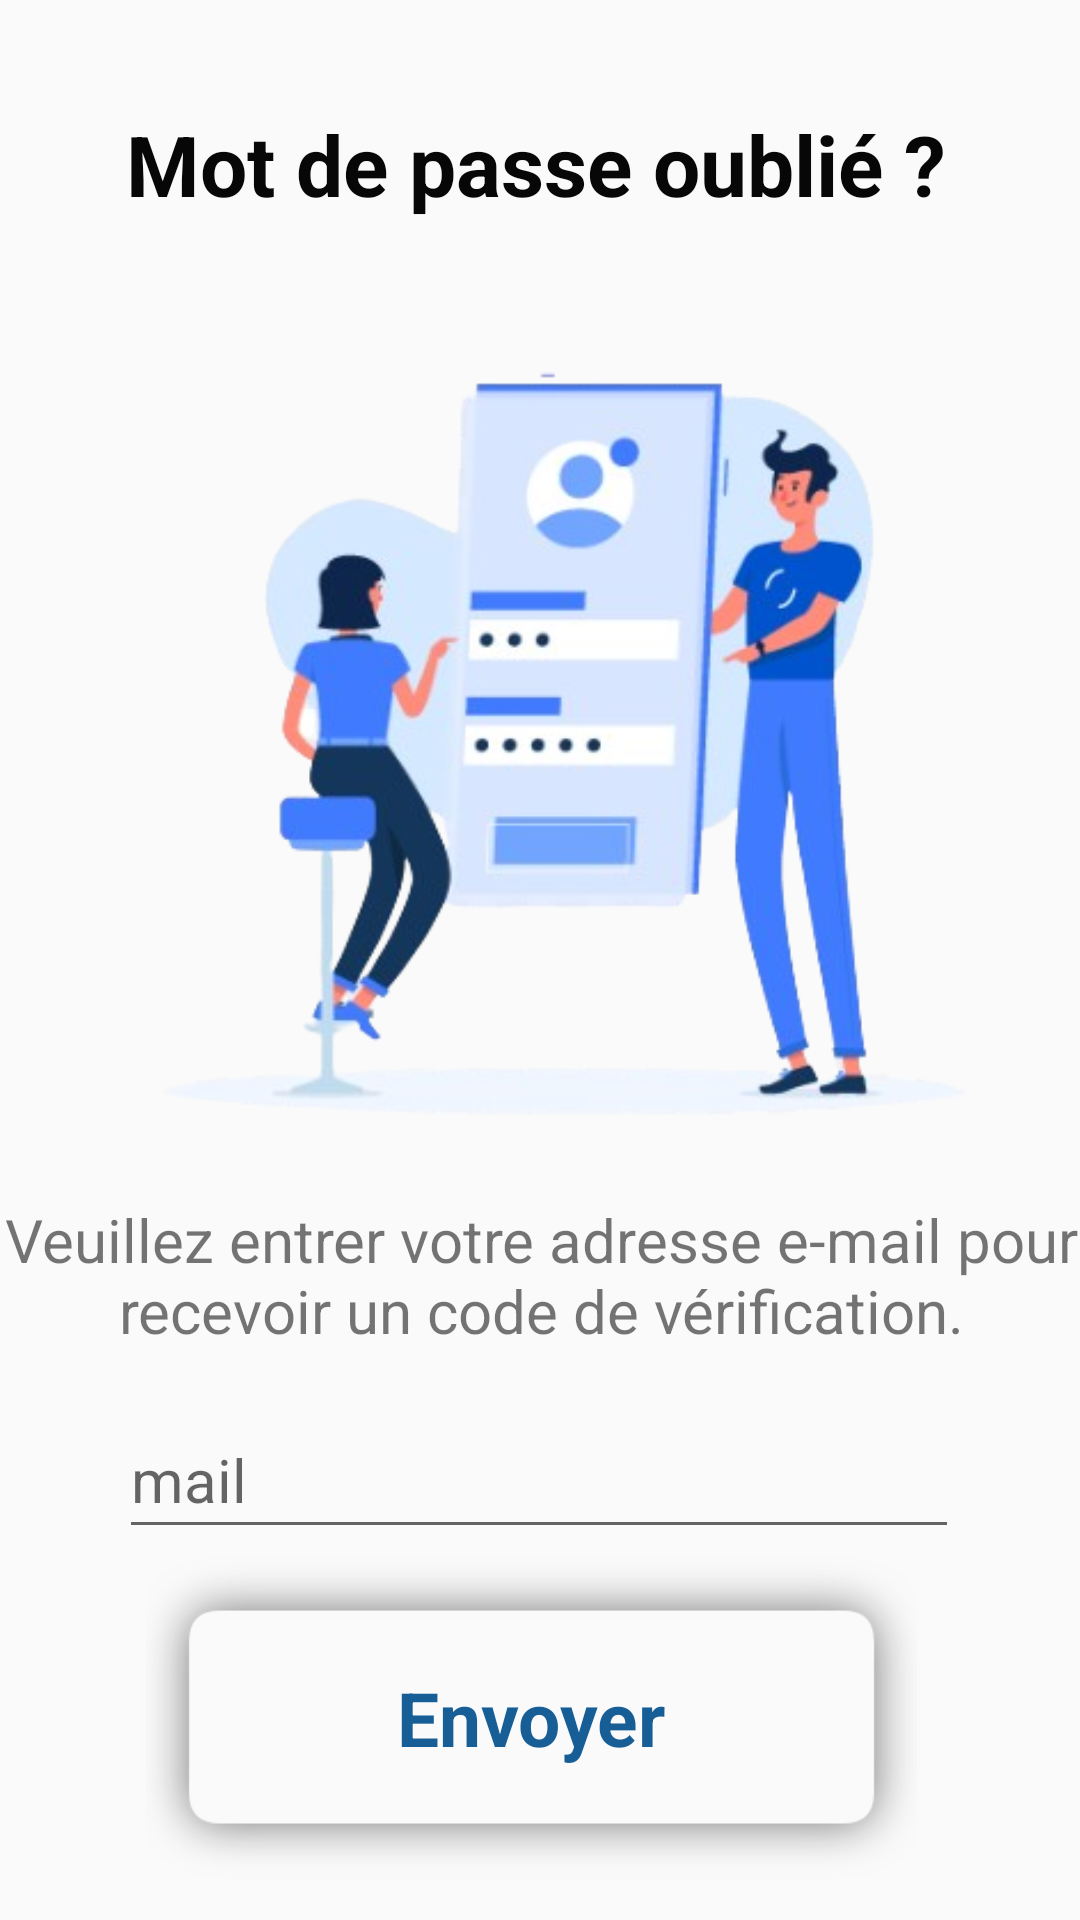

This screen was rendered from an Android layout file. Write that file and the resources it references.
<!-- AndroidManifest.xml: application theme AppTheme -->
<!-- res/layout/activity_forget_password.xml -->
<?xml version="1.0" encoding="utf-8"?>
<androidx.constraintlayout.widget.ConstraintLayout xmlns:android="http://schemas.android.com/apk/res/android"
    xmlns:app="http://schemas.android.com/apk/res-auto"
    xmlns:tools="http://schemas.android.com/tools"
    android:layout_width="match_parent"
    android:layout_height="match_parent"
    tools:context=".forget_password">

    <TextView
        android:id="@+id/textView13"
        android:layout_width="wrap_content"
        android:layout_height="wrap_content"
        android:text="Mot de passe oublié ?"
        android:textColor="#070707"
        android:textSize="28dp"
        android:textStyle="bold"
        app:layout_constraintBottom_toBottomOf="parent"
        app:layout_constraintEnd_toEndOf="parent"
        app:layout_constraintHorizontal_bias="0.485"
        app:layout_constraintStart_toStartOf="parent"
        app:layout_constraintTop_toTopOf="parent"
        app:layout_constraintVertical_bias="0.06" />

    <ImageView
        android:id="@+id/imageView38"
        android:layout_width="368dp"
        android:layout_height="322dp"
        app:layout_constraintBottom_toBottomOf="parent"
        app:layout_constraintEnd_toEndOf="parent"
        app:layout_constraintHorizontal_bias="0.492"
        app:layout_constraintStart_toStartOf="parent"
        app:layout_constraintTop_toTopOf="parent"
        app:layout_constraintVertical_bias="0.27"
        app:srcCompat="@drawable/forget_password" />

    <TextView
        android:id="@+id/textView14"
        android:layout_width="379dp"
        android:layout_height="72dp"
        android:text="Veuillez entrer votre adresse e-mail pour recevoir un code de vérification."
        android:textSize="20dp"
        app:layout_constraintBottom_toBottomOf="parent"
        app:layout_constraintEnd_toEndOf="parent"
        app:layout_constraintStart_toStartOf="parent"
        app:layout_constraintTop_toTopOf="parent"
        app:layout_constraintVertical_bias="0.685"
        android:gravity="center"
        />

    <EditText
        android:id="@+id/editTextText11"
        android:layout_width="280dp"
        android:layout_height="49dp"
        android:ems="10"
        android:inputType="text"
        android:hint="mail"
        android:textSize="20dp"
        app:layout_constraintBottom_toBottomOf="parent"
        app:layout_constraintEnd_toEndOf="parent"
        app:layout_constraintHorizontal_bias="0.496"
        app:layout_constraintStart_toStartOf="parent"
        app:layout_constraintTop_toTopOf="parent"
        app:layout_constraintVertical_bias="0.791" />

    <ImageView
        android:id="@+id/imageView40"
        android:layout_width="289dp"
        android:layout_height="108dp"
        app:layout_constraintBottom_toBottomOf="parent"
        app:layout_constraintEnd_toEndOf="parent"
        app:layout_constraintHorizontal_bias="0.459"
        app:layout_constraintStart_toStartOf="parent"
        app:layout_constraintTop_toTopOf="parent"
        app:layout_constraintVertical_bias="0.974"
        app:srcCompat="@drawable/shadow_3" />

    <TextView
        android:id="@+id/textView29"
        android:layout_width="wrap_content"
        android:layout_height="wrap_content"
        android:text="Envoyer"
        android:textSize="25dp"
        android:textStyle="bold"
        android:gravity="center"
        android:textColor="#175E97"
        app:layout_constraintBottom_toBottomOf="@+id/imageView40"
        app:layout_constraintEnd_toEndOf="@+id/imageView40"
        app:layout_constraintStart_toStartOf="@+id/imageView40"
        app:layout_constraintTop_toTopOf="@+id/imageView40" />
</androidx.constraintlayout.widget.ConstraintLayout>
<!-- resources referenced by this layout -->
<resources>
  <!-- drawable forget_password: png bitmap (drawable, 105479 bytes) -->
  <style name="AppTheme" parent="Theme.AppCompat.DayNight.NoActionBar">
  
      </style>
</resources>
